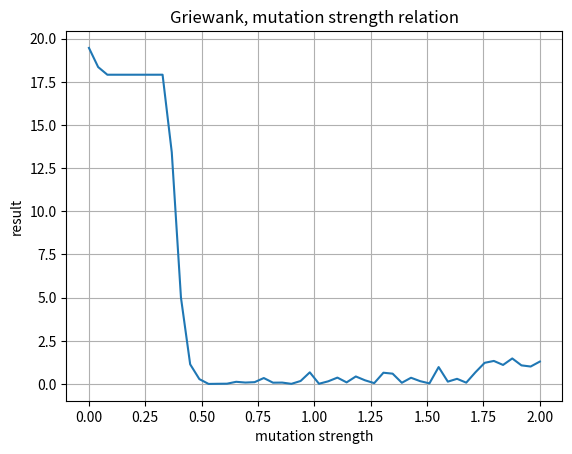

Here is the Python script that generated this plot:
import numpy as np
from matplotlib import pyplot as plt
from typing import Callable, List
import random
import copy


# x ∈ [-5; 5], x ∈ R²
# global minimum: (0, 0)
def griewank(x, y):
    return (x**2 + y**2) / 4000 - np.cos(x) * np.cos(y / np.sqrt(2)) + 1


GRIEWANK_MIN = griewank(0, 0)


# x ∈ [-5,12; 5,12], x ∈ R²
# global minimum: (0, 0)
def rastrigin(x, y):
    return 20 + x**2 - 10 * np.cos(2 * np.pi * x) + y**2 - 10 * np.cos(2 * np.pi * y)


RASTRIGIN_MIN = rastrigin(0, 0)


class Individual:
    def __init__(self, x1: float, x2: float) -> None:
        self.x1 = x1
        self.x2 = x2


class EvolutionalOptimizer:

    def __init__(
        self,
        cost_func: Callable[[float, float], float],
        population: List["Individual"],
        mutation_strength: float,
        p_mutation: float,
        p_crossing: float,
        num_generations: int,
    ):
        self.cost_func = cost_func
        self.population = population
        self.mutation_strength = mutation_strength
        self.p_mutation = p_mutation
        self.p_crossing = p_crossing
        self.num_generations = num_generations

        self.best: Individual = copy.deepcopy(min(self.population, key=self.cost_func))
        self.population_size: int = len(population)

    # Tournament reproduction
    def reproduce(self) -> List["Individual"]:
        reproduced = []
        for _ in range(self.population_size):
            # Pick two individuals for the tournament
            p1 = self.population[random.randrange(0, self.population_size)]
            p2 = self.population[random.randrange(0, self.population_size)]
            # Evaluate
            s1 = self.cost_func(p1)
            s2 = self.cost_func(p2)
            # pick better one
            reproduced.append(copy.deepcopy(p1) if s1 < s2 else copy.deepcopy(p2))

        return reproduced

    # Averaging crossover
    def crossover(self) -> List["Individual"]:
        crossed = []
        for i in range(self.population_size):
            individual = copy.deepcopy(self.population[i])

            if self.p_crossing > random.random():
                partner = self.population[random.randrange(0, self.population_size)]
                w1, w2 = random.random(), random.random()
                individual.x1 = w1 * individual.x1 + (1 - w1) * partner.x1
                individual.x2 = w2 * individual.x2 + (1 - w2) * partner.x2

            crossed.append(individual)

        return crossed

    # Gaussian mutation
    def mutate(self) -> List["Individual"]:
        mutated = []
        for i in range(self.population_size):
            p = copy.deepcopy(self.population[i])

            if self.p_mutation > random.random():
                p.x1 = p.x1 + random.gauss(0, self.mutation_strength**2)
                p.x2 = p.x2 + random.gauss(0, self.mutation_strength**2)

            mutated.append(p)

        return mutated

    # Elite succession with k = 1
    def success(self) -> List["Individual"]:
        worst = max(self.population, key=self.cost_func)
        worst_index = self.population.index(worst)
        self.population.pop(worst_index)
        self.population.append(copy.deepcopy(self.best))
        self.best = copy.deepcopy(min(self.population, key=self.cost_func))
        return self.population

    def run(self) -> "Individual":
        for _ in range(self.num_generations):
            self.population = self.reproduce()
            self.population = self.crossover()
            self.population = self.mutate()
            self.population = self.success()

        return min(self.population, key=self.cost_func)


def random_population(min: float, max: float, size: int) -> List["Individual"]:
    return [
        Individual(random.uniform(min, max), random.uniform(min, max))
        for _ in range(size)
    ]


def plot_relations(
    title: str,
    cost_func: Callable[["Individual"], float],
    population=random_population(-4, -3, 120),
    mutation_strength=0.2,
    p_mutation=1,
    p_crossing=0.2,
    num_generations=50,
):
    mutation_strength = np.linspace(0, 2, 50)
    result = []

    for sigma in mutation_strength:
        optimizer = EvolutionalOptimizer(
            cost_func=cost_func,
            population=population,
            mutation_strength=sigma,
            p_mutation=p_mutation,
            p_crossing=p_crossing,
            num_generations=num_generations,
        )

        res = optimizer.run()
        print(res.x1, res.x2, optimizer.cost_func(res))
        result.append(cost_func(res))

    fig, ax = plt.subplots()
    ax.plot(mutation_strength, result)
    ax.set(xlabel="mutation strength", ylabel="result", title=title)
    ax.grid()
    fig.savefig(f"{title}.png")
    plt.show()


def main():

    def cost_func(individual: "Individual"):
        penalty_factor = 1

        penalty = 0
        if abs(individual.x1) > 5.12:
            penalty += (abs(individual.x1) - 5.12) * penalty_factor
        if abs(individual.x2) > 5.12:
            penalty += (abs(individual.x2) - 5.12) * penalty_factor

        return rastrigin(individual.x1, individual.x2) + penalty

    plot_relations(title="Griewank, mutation strength relation", cost_func=cost_func)


if __name__ == "__main__":
    main()
